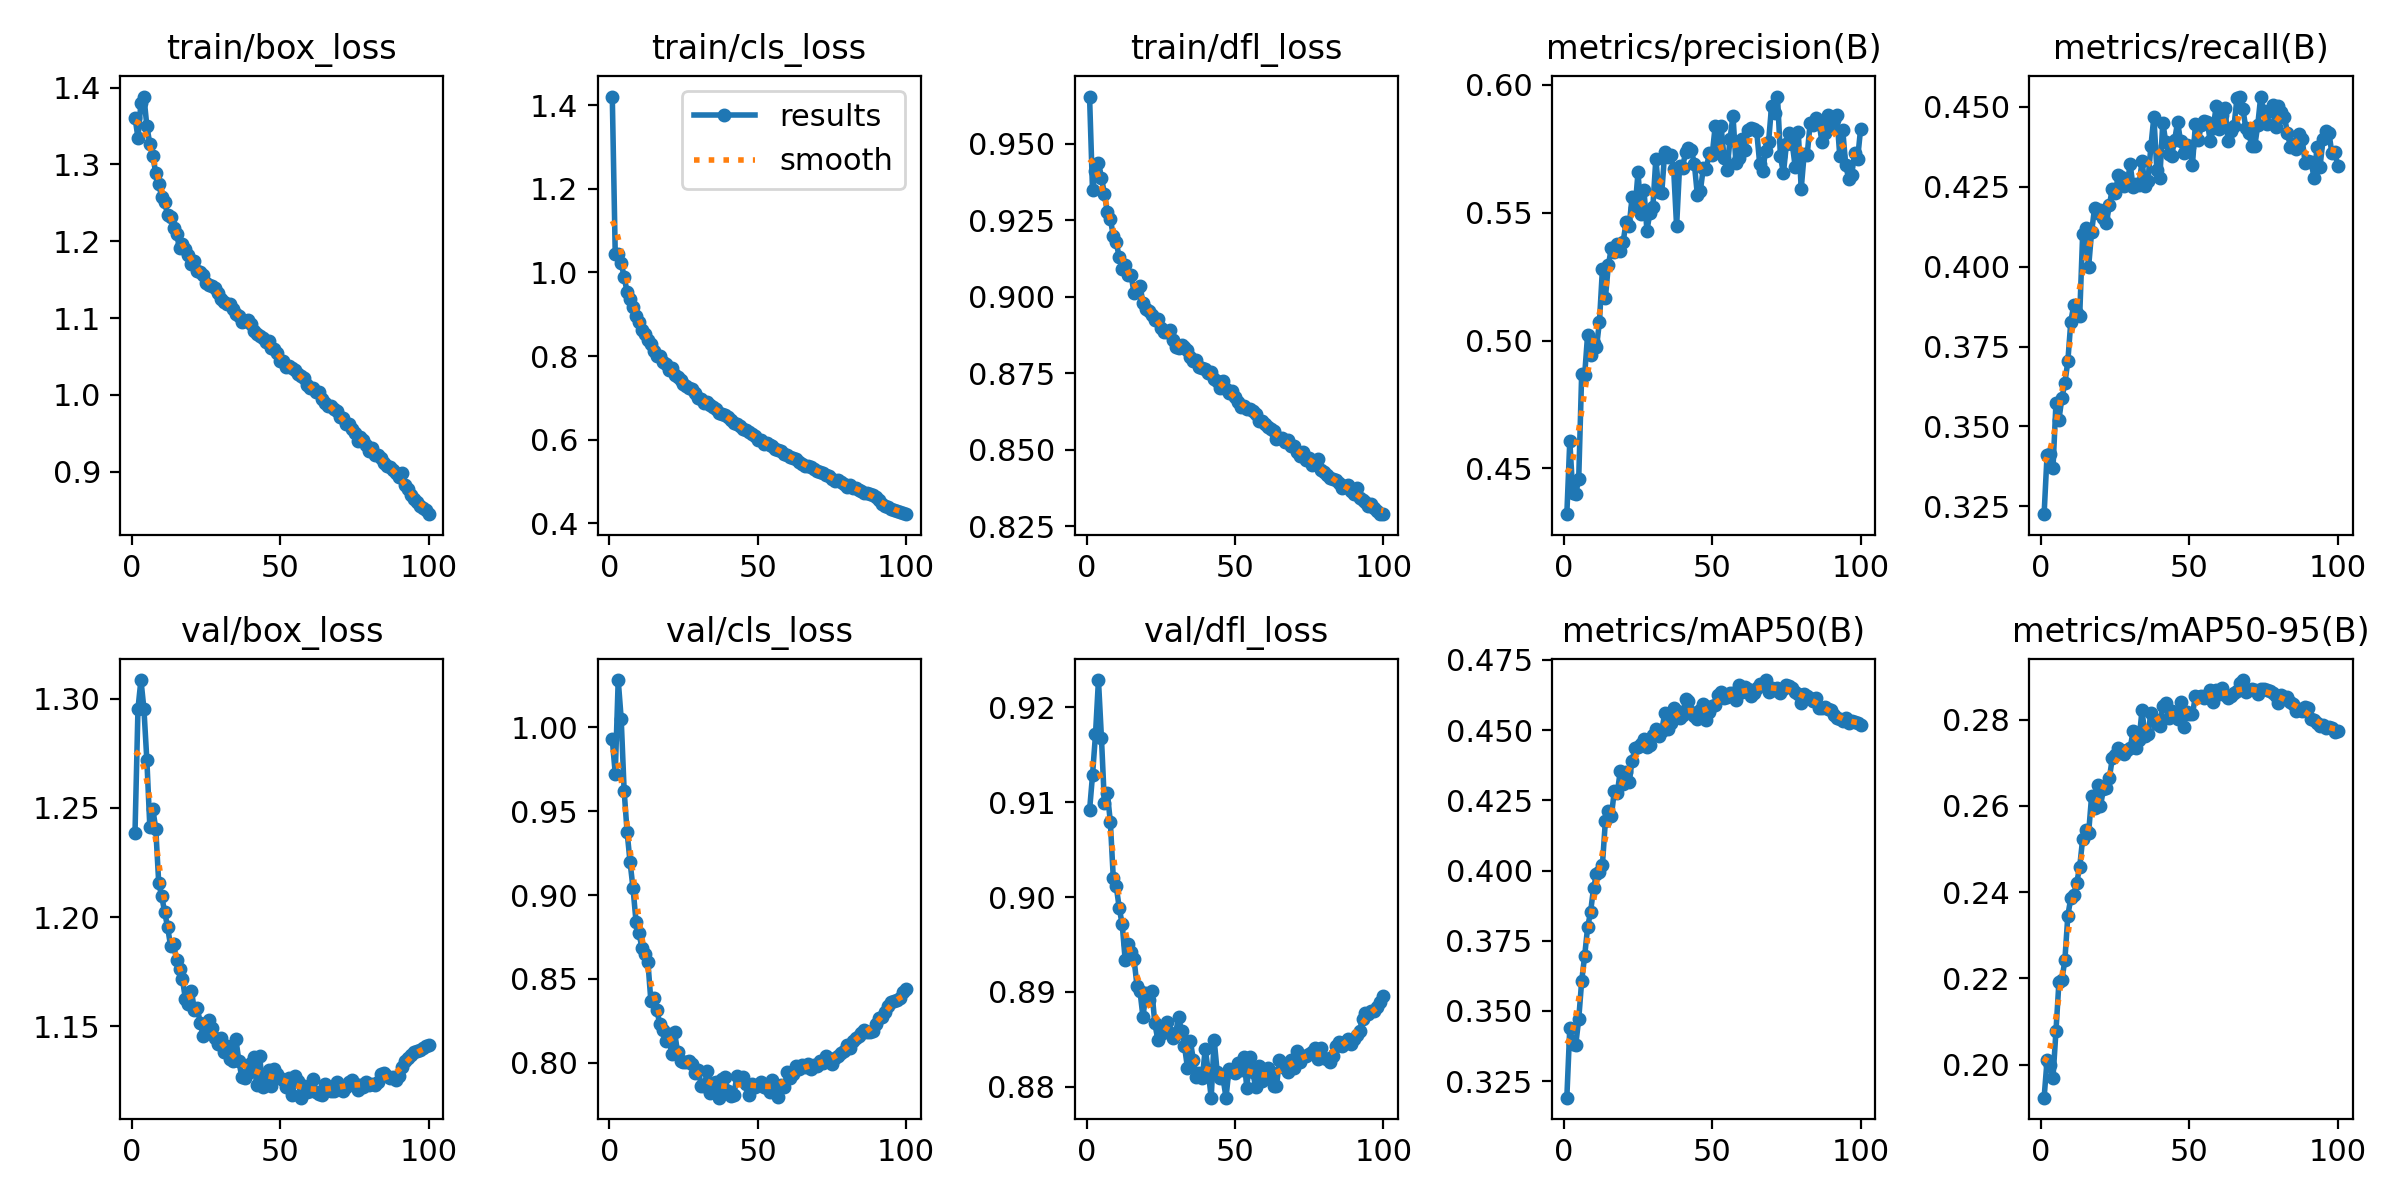

Data behind this chart, as committed beside it:
epoch, train/box_loss, train/cls_loss, train/dfl_loss, metrics/precision(B), metrics/recall(B), metrics/mAP50(B), metrics/mAP50-95(B), val/box_loss, val/cls_loss, val/dfl_loss, lr/pg0, lr/pg1, lr/pg2
1, 1.361, 1.421, 0.9655, 0.4321, 0.3226, 0.3191, 0.1923, 1.239, 0.9928, 0.9091, 0.003325, 0.003325, 0.003325
2, 1.335, 1.043, 0.9348, 0.4608, 0.3412, 0.344, 0.201, 1.295, 0.9724, 0.9129, 0.006593, 0.006593, 0.006593
3, 1.38, 1.044, 0.941, 0.4404, 0.3414, 0.3382, 0.1998, 1.308, 1.028, 0.9172, 0.009794, 0.009794, 0.009794
4, 1.388, 1.024, 0.9439, 0.4401, 0.3371, 0.338, 0.197, 1.295, 1.005, 0.9229, 0.009703, 0.009703, 0.009703
5, 1.35, 0.9885, 0.939, 0.4458, 0.3574, 0.347, 0.2078, 1.272, 0.9621, 0.9168, 0.009703, 0.009703, 0.009703
6, 1.327, 0.9537, 0.9338, 0.4868, 0.3522, 0.3606, 0.2192, 1.241, 0.9375, 0.9099, 0.009604, 0.009604, 0.009604
7, 1.311, 0.9368, 0.9276, 0.4864, 0.3589, 0.3695, 0.2197, 1.25, 0.9196, 0.911, 0.009505, 0.009505, 0.009505
8, 1.289, 0.9172, 0.9256, 0.5023, 0.3635, 0.3797, 0.2243, 1.24, 0.904, 0.908, 0.009406, 0.009406, 0.009406
9, 1.274, 0.8969, 0.9199, 0.4942, 0.3704, 0.3852, 0.2346, 1.216, 0.8842, 0.902, 0.009307, 0.009307, 0.009307
10, 1.258, 0.8814, 0.9178, 0.4992, 0.3828, 0.3936, 0.2387, 1.21, 0.8777, 0.9011, 0.009208, 0.009208, 0.009208
11, 1.251, 0.8619, 0.9129, 0.4974, 0.388, 0.3988, 0.2394, 1.202, 0.8683, 0.8989, 0.009109, 0.009109, 0.009109
12, 1.234, 0.8541, 0.9092, 0.5074, 0.3856, 0.3993, 0.2422, 1.195, 0.8648, 0.8971, 0.00901, 0.00901, 0.00901
13, 1.232, 0.8391, 0.9104, 0.528, 0.3847, 0.4021, 0.2459, 1.187, 0.8603, 0.8934, 0.008911, 0.008911, 0.008911
14, 1.217, 0.8283, 0.9072, 0.5168, 0.4103, 0.4177, 0.2524, 1.188, 0.8371, 0.8951, 0.008812, 0.008812, 0.008812
15, 1.209, 0.8125, 0.9071, 0.5295, 0.4122, 0.4211, 0.2544, 1.181, 0.8384, 0.8942, 0.008713, 0.008713, 0.008713
16, 1.192, 0.7992, 0.9012, 0.5361, 0.3999, 0.4192, 0.2537, 1.176, 0.8316, 0.8934, 0.008614, 0.008614, 0.008614
17, 1.196, 0.8011, 0.9022, 0.5345, 0.4108, 0.4284, 0.2622, 1.172, 0.8233, 0.8906, 0.008515, 0.008515, 0.008515
18, 1.19, 0.7853, 0.9036, 0.5378, 0.4183, 0.4275, 0.2596, 1.162, 0.8196, 0.8901, 0.008416, 0.008416, 0.008416
19, 1.183, 0.7805, 0.8981, 0.5351, 0.4168, 0.4353, 0.2649, 1.16, 0.8132, 0.8874, 0.008317, 0.008317, 0.008317
20, 1.17, 0.7659, 0.8959, 0.5387, 0.4177, 0.4309, 0.2601, 1.166, 0.8172, 0.8899, 0.008218, 0.008218, 0.008218
21, 1.174, 0.7711, 0.8954, 0.5465, 0.4152, 0.4352, 0.2639, 1.158, 0.8052, 0.8892, 0.008119, 0.008119, 0.008119
22, 1.161, 0.7541, 0.8941, 0.5446, 0.4138, 0.4315, 0.2643, 1.158, 0.8184, 0.8901, 0.00802, 0.00802, 0.00802
23, 1.16, 0.7489, 0.8924, 0.5561, 0.4192, 0.4391, 0.2665, 1.151, 0.8063, 0.8867, 0.007921, 0.007921, 0.007921
24, 1.156, 0.742, 0.8929, 0.5517, 0.4245, 0.4435, 0.2712, 1.145, 0.8008, 0.885, 0.007822, 0.007822, 0.007822
25, 1.146, 0.7339, 0.8898, 0.5658, 0.423, 0.4441, 0.2717, 1.151, 0.8007, 0.8855, 0.007723, 0.007723, 0.007723
26, 1.143, 0.7274, 0.8884, 0.5494, 0.4287, 0.4449, 0.2735, 1.153, 0.8005, 0.8862, 0.007624, 0.007624, 0.007624
27, 1.141, 0.7228, 0.8884, 0.559, 0.428, 0.4468, 0.273, 1.149, 0.8009, 0.8868, 0.007525, 0.007525, 0.007525
28, 1.14, 0.7215, 0.8891, 0.543, 0.4251, 0.444, 0.272, 1.145, 0.7994, 0.8857, 0.007426, 0.007426, 0.007426
29, 1.133, 0.711, 0.8858, 0.5499, 0.4259, 0.4448, 0.2731, 1.142, 0.7942, 0.8851, 0.007327, 0.007327, 0.007327
30, 1.125, 0.7008, 0.8835, 0.5523, 0.432, 0.4481, 0.2734, 1.144, 0.796, 0.8856, 0.007228, 0.007228, 0.007228
31, 1.121, 0.6984, 0.8834, 0.571, 0.425, 0.4505, 0.2773, 1.138, 0.7859, 0.8873, 0.007129, 0.007129, 0.007129
32, 1.118, 0.6889, 0.8842, 0.5582, 0.4259, 0.4478, 0.2736, 1.141, 0.7862, 0.8859, 0.00703, 0.00703, 0.00703
33, 1.118, 0.69, 0.8835, 0.5578, 0.4256, 0.4499, 0.2754, 1.135, 0.7949, 0.8843, 0.006931, 0.006931, 0.006931
34, 1.112, 0.683, 0.8825, 0.5738, 0.433, 0.456, 0.2822, 1.134, 0.7822, 0.882, 0.006832, 0.006832, 0.006832
35, 1.105, 0.6783, 0.8802, 0.5716, 0.4252, 0.4502, 0.2762, 1.144, 0.7883, 0.8848, 0.006733, 0.006733, 0.006733
36, 1.102, 0.6736, 0.879, 0.5726, 0.4268, 0.4525, 0.2766, 1.134, 0.7883, 0.8828, 0.006634, 0.006634, 0.006634
37, 1.094, 0.6638, 0.8793, 0.5672, 0.4377, 0.458, 0.2815, 1.127, 0.7792, 0.881, 0.006535, 0.006535, 0.006535
38, 1.096, 0.6609, 0.8771, 0.5446, 0.4469, 0.4567, 0.2801, 1.126, 0.7901, 0.8815, 0.006436, 0.006436, 0.006436
39, 1.098, 0.66, 0.8766, 0.5681, 0.4303, 0.4543, 0.279, 1.129, 0.7913, 0.8809, 0.006337, 0.006337, 0.006337
40, 1.092, 0.6543, 0.8762, 0.5675, 0.4276, 0.4552, 0.2785, 1.133, 0.7831, 0.884, 0.006238, 0.006238, 0.006238
41, 1.083, 0.648, 0.8751, 0.5735, 0.4451, 0.4612, 0.2832, 1.136, 0.7801, 0.8816, 0.006139, 0.006139, 0.006139
42, 1.079, 0.64, 0.8753, 0.5752, 0.439, 0.4603, 0.2838, 1.123, 0.781, 0.8788, 0.00604, 0.00604, 0.00604
43, 1.076, 0.6369, 0.8732, 0.5744, 0.4354, 0.4564, 0.2803, 1.137, 0.7922, 0.885, 0.005941, 0.005941, 0.005941
44, 1.074, 0.632, 0.8726, 0.5689, 0.4348, 0.4551, 0.282, 1.122, 0.7903, 0.8816, 0.005842, 0.005842, 0.005842
45, 1.068, 0.6262, 0.8703, 0.5569, 0.4397, 0.4541, 0.2808, 1.124, 0.7913, 0.881, 0.005743, 0.005743, 0.005743
46, 1.07, 0.6235, 0.8723, 0.5585, 0.4453, 0.4572, 0.2802, 1.13, 0.7877, 0.8809, 0.005644, 0.005644, 0.005644
47, 1.061, 0.6177, 0.8698, 0.5675, 0.4392, 0.4594, 0.2842, 1.123, 0.7811, 0.8788, 0.005545, 0.005545, 0.005545
48, 1.06, 0.6136, 0.8685, 0.5671, 0.4357, 0.4537, 0.2783, 1.13, 0.7874, 0.8819, 0.005446, 0.005446, 0.005446
49, 1.055, 0.6092, 0.869, 0.5731, 0.438, 0.4563, 0.2819, 1.128, 0.7858, 0.8817, 0.005347, 0.005347, 0.005347
50, 1.044, 0.5991, 0.8673, 0.5727, 0.4376, 0.4585, 0.2815, 1.127, 0.7865, 0.8814, 0.005248, 0.005248, 0.005248
51, 1.044, 0.5987, 0.8657, 0.5837, 0.4319, 0.4588, 0.2814, 1.126, 0.7885, 0.8825, 0.005149, 0.005149, 0.005149
52, 1.036, 0.5906, 0.8639, 0.5743, 0.4445, 0.4626, 0.2854, 1.122, 0.7854, 0.8818, 0.00505, 0.00505, 0.00505
53, 1.037, 0.5911, 0.8642, 0.5837, 0.4396, 0.4635, 0.2852, 1.126, 0.7851, 0.8832, 0.004951, 0.004951, 0.004951
54, 1.035, 0.5886, 0.8632, 0.5712, 0.4444, 0.4614, 0.2856, 1.118, 0.7825, 0.8799, 0.004852, 0.004852, 0.004852
55, 1.032, 0.5845, 0.8632, 0.5666, 0.4456, 0.4619, 0.2849, 1.127, 0.7898, 0.8831, 0.004753, 0.004753, 0.004753
56, 1.027, 0.5784, 0.8626, 0.5787, 0.4453, 0.4634, 0.2858, 1.125, 0.787, 0.8815, 0.004654, 0.004654, 0.004654
57, 1.024, 0.5759, 0.8616, 0.5879, 0.4393, 0.4633, 0.287, 1.117, 0.7798, 0.8799, 0.004555, 0.004555, 0.004555
58, 1.022, 0.5733, 0.8595, 0.5694, 0.4435, 0.4609, 0.2841, 1.123, 0.7865, 0.8822, 0.004456, 0.004456, 0.004456
59, 1.013, 0.5652, 0.8594, 0.5712, 0.4502, 0.4661, 0.287, 1.12, 0.7855, 0.8806, 0.004357, 0.004357, 0.004357
60, 1.009, 0.5631, 0.8585, 0.5787, 0.4432, 0.4635, 0.286, 1.12, 0.7945, 0.881, 0.004258, 0.004258, 0.004258
... 40 more rows
